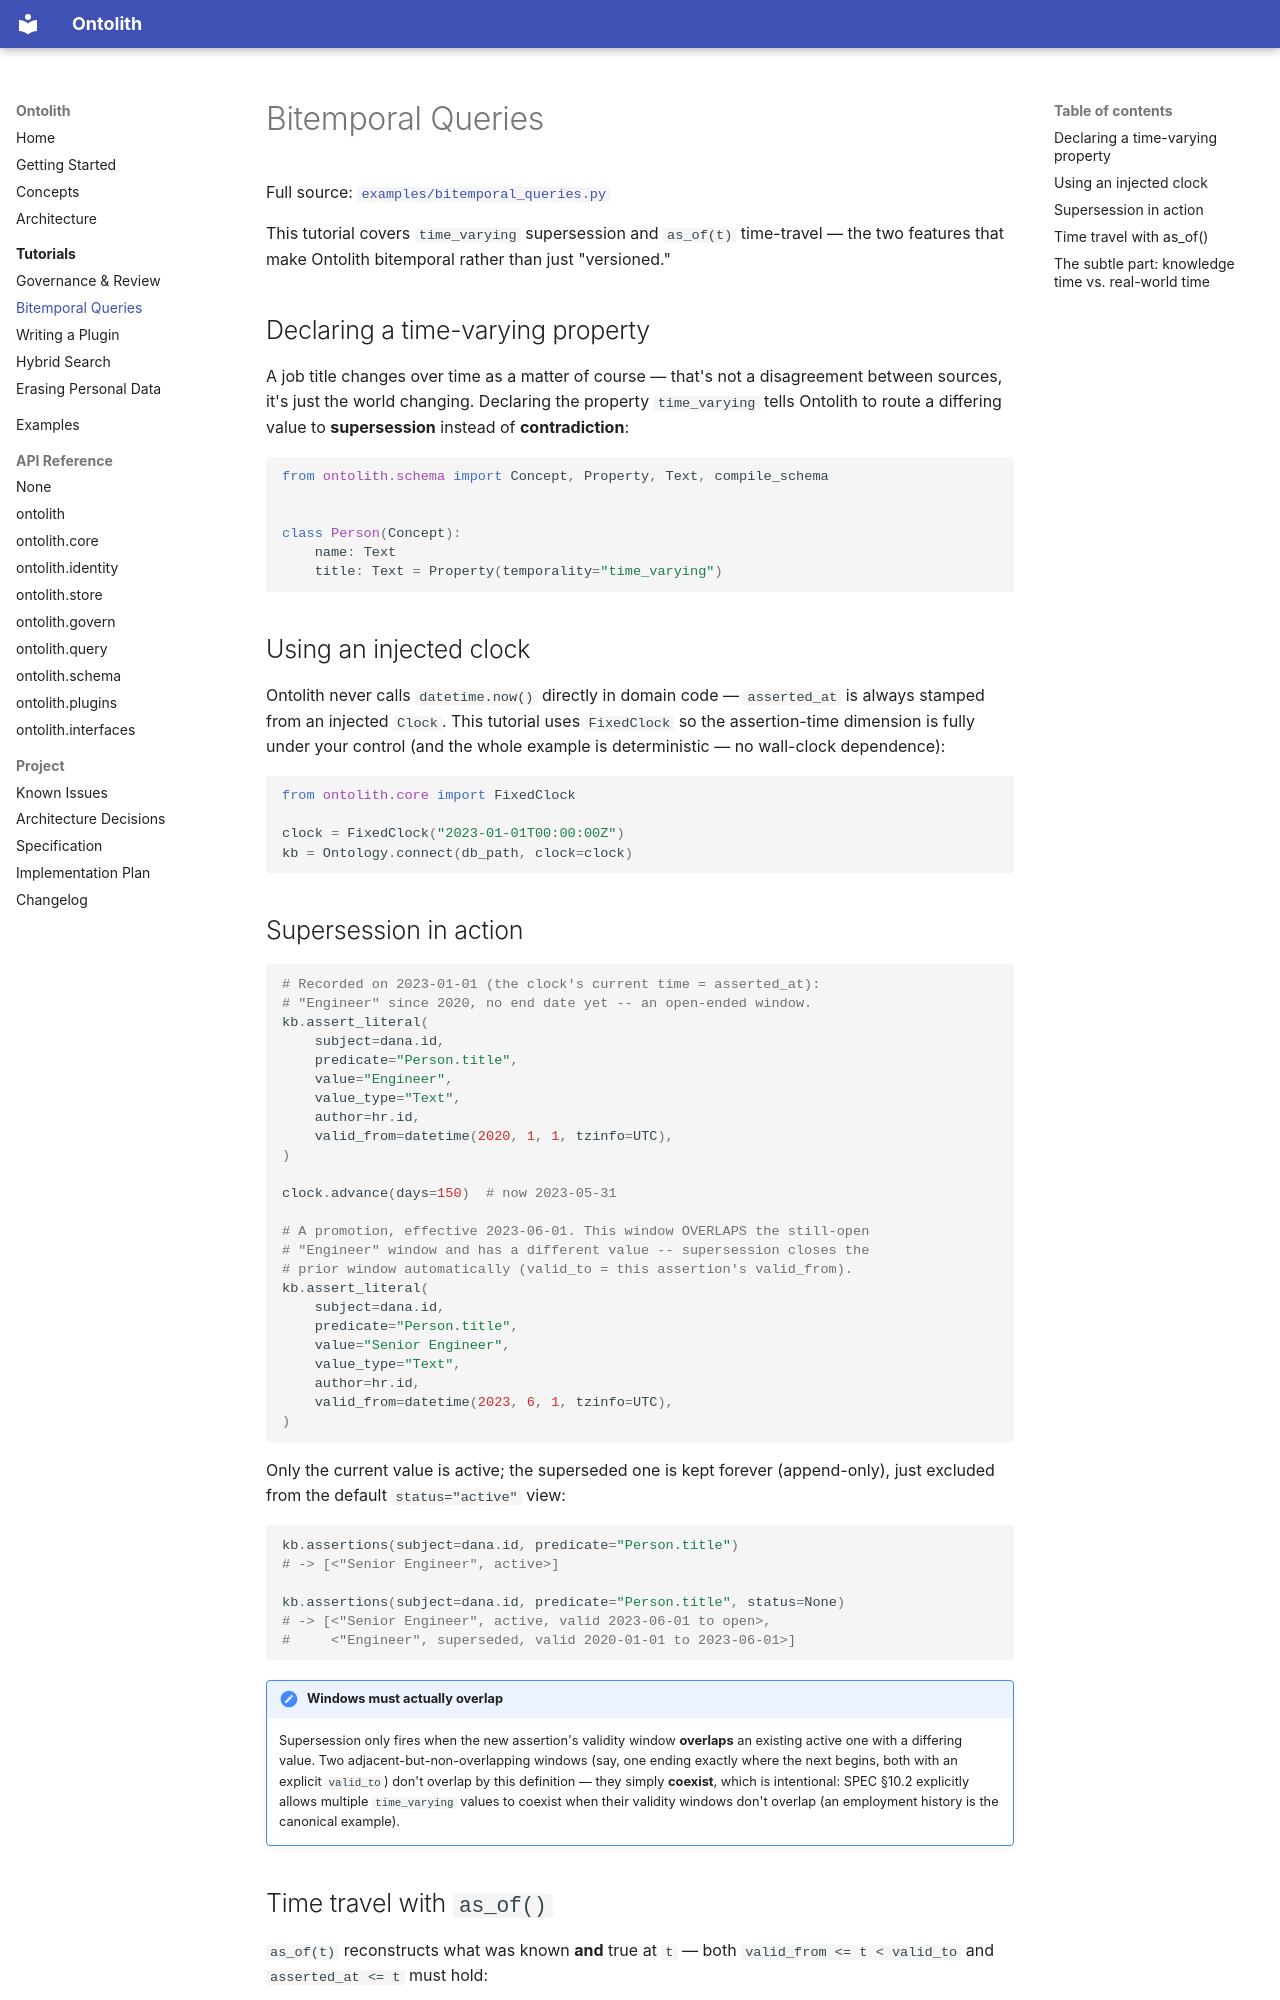

repository: ontolith/ontolith · page: tutorials/bitemporal-queries/index.html · generator: mkdocs

# Bitemporal Queries

Full source:
[`examples/bitemporal_queries.py`](https://github.com/ontolith/ontolith/blob/main/examples/bitemporal_queries.py)

This tutorial covers `time_varying` supersession and `as_of(t)`
time-travel — the two features that make Ontolith bitemporal rather than
just "versioned."

## Declaring a time-varying property

A job title changes over time as a matter of course — that's not a
disagreement between sources, it's just the world changing. Declaring the
property `time_varying` tells Ontolith to route a differing value to
**supersession** instead of **contradiction**:

```python
from ontolith.schema import Concept, Property, Text, compile_schema


class Person(Concept):
    name: Text
    title: Text = Property(temporality="time_varying")
```

## Using an injected clock

Ontolith never calls `datetime.now()` directly in domain code — `asserted_at`
is always stamped from an injected `Clock`. This tutorial uses `FixedClock`
so the assertion-time dimension is fully under your control (and the whole
example is deterministic — no wall-clock dependence):

```python
from ontolith.core import FixedClock

clock = FixedClock("2023-01-01T00:00:00Z")
kb = Ontology.connect(db_path, clock=clock)
```

## Supersession in action

```python
# Recorded on 2023-01-01 (the clock's current time = asserted_at):
# "Engineer" since 2020, no end date yet -- an open-ended window.
kb.assert_literal(
    subject=dana.id,
    predicate="Person.title",
    value="Engineer",
    value_type="Text",
    author=hr.id,
    valid_from=datetime(2020, 1, 1, tzinfo=UTC),
)

clock.advance(days=150)  # now 2023-05-31

# A promotion, effective 2023-06-01. This window OVERLAPS the still-open
# "Engineer" window and has a different value -- supersession closes the
# prior window automatically (valid_to = this assertion's valid_from).
kb.assert_literal(
    subject=dana.id,
    predicate="Person.title",
    value="Senior Engineer",
    value_type="Text",
    author=hr.id,
    valid_from=datetime(2023, 6, 1, tzinfo=UTC),
)
```

Only the current value is active; the superseded one is kept forever
(append-only), just excluded from the default `status="active"` view:

```python
kb.assertions(subject=dana.id, predicate="Person.title")
# -> [<"Senior Engineer", active>]

kb.assertions(subject=dana.id, predicate="Person.title", status=None)
# -> [<"Senior Engineer", active, valid 2023-06-01 to open>,
#     <"Engineer", superseded, valid 2020-01-01 to 2023-06-01>]
```

!!! note "Windows must actually overlap"
    Supersession only fires when the new assertion's validity window
    **overlaps** an existing active one with a differing value. Two
    adjacent-but-non-overlapping windows (say, one ending exactly where the
    next begins, both with an explicit `valid_to`) don't overlap by this
    definition — they simply **coexist**, which is intentional: SPEC §10.2
    explicitly allows multiple `time_varying` values to coexist when their
    validity windows don't overlap (an employment history is the canonical
    example).
